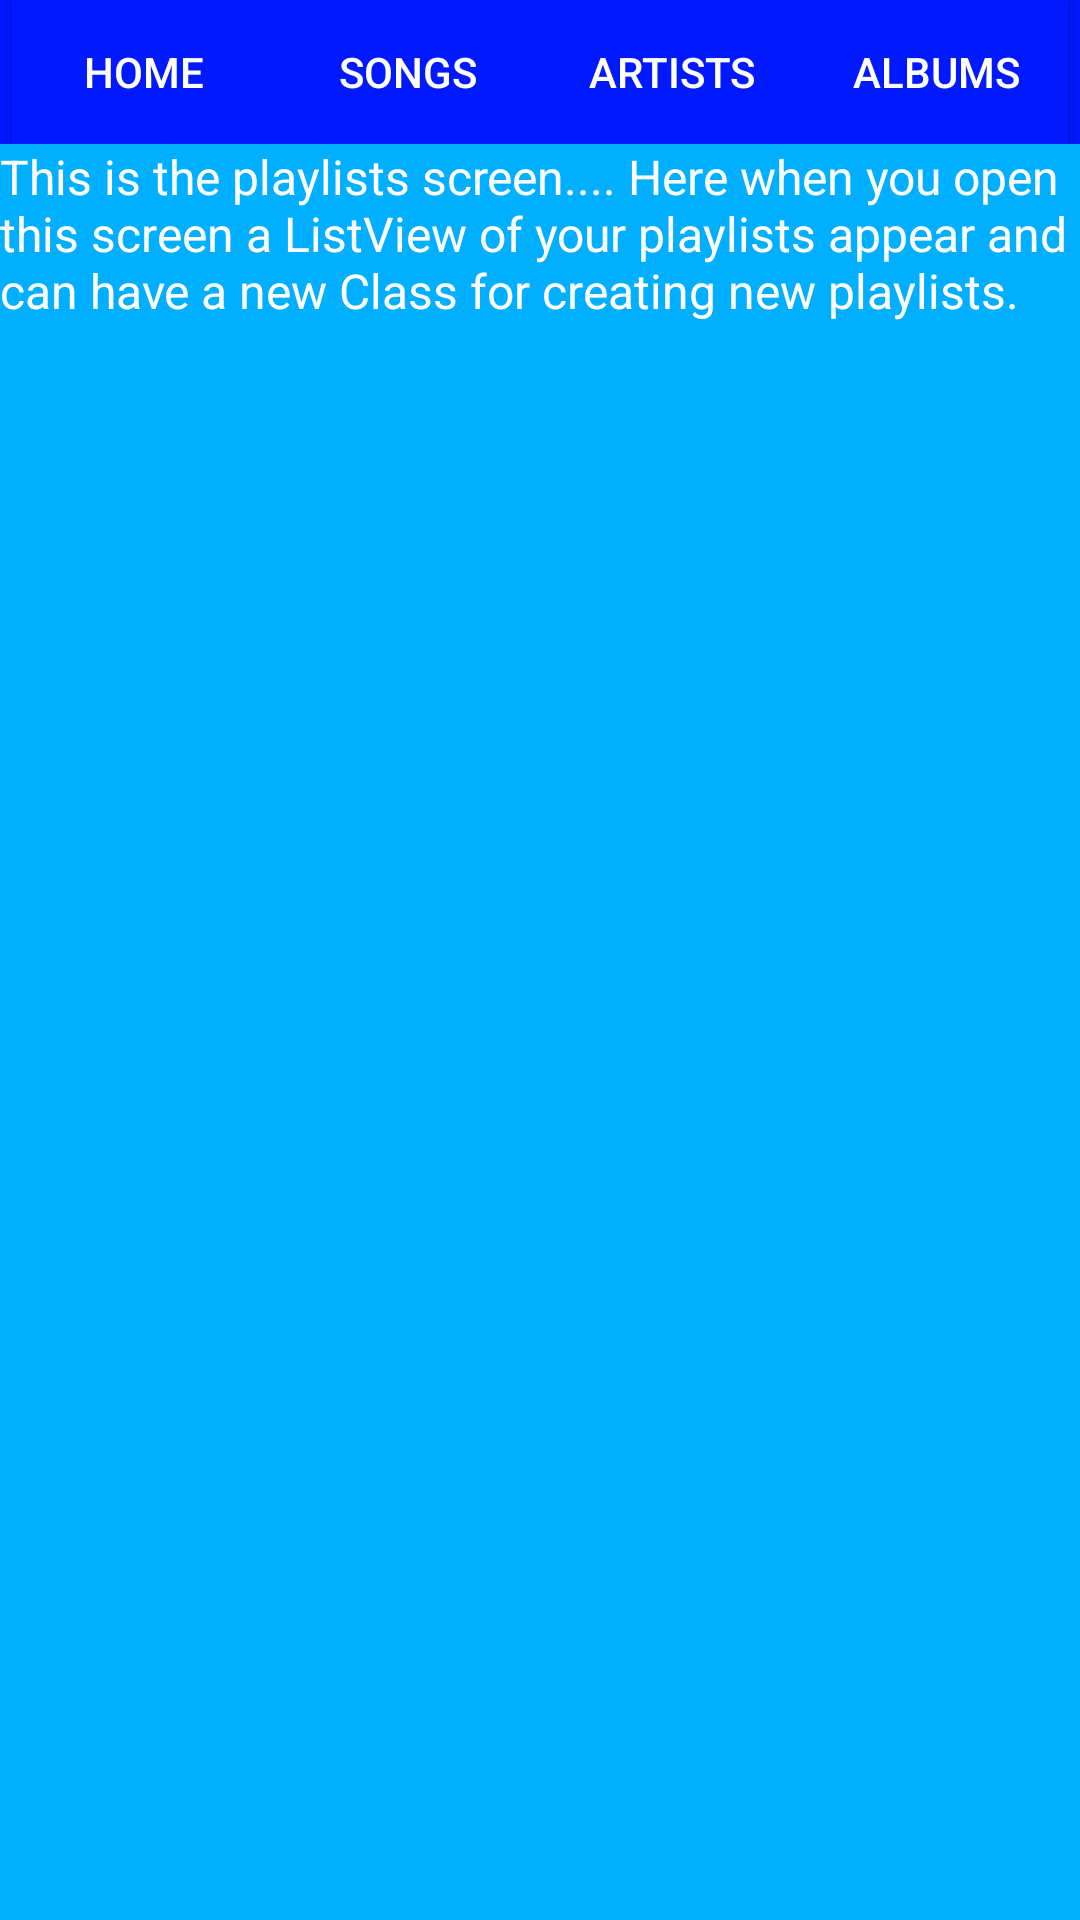

Produce the Android XML layout that renders to this screen, including the resource entries it uses.
<!-- AndroidManifest.xml: application theme AppTheme -->
<!-- res/layout/activity_playlists.xml -->
<?xml version="1.0" encoding="utf-8"?>
<LinearLayout xmlns:android="http://schemas.android.com/apk/res/android"
    android:orientation="vertical" android:layout_width="match_parent"
    android:layout_height="match_parent"
    android:background="@color/tan_background">



    <LinearLayout
        android:background="@color/category_playlists"
        android:gravity="center"
        android:layout_width="match_parent"
        android:layout_height="wrap_content"
        android:layout_gravity="center_horizontal"

        android:orientation="horizontal">

        <Button
            android:id="@+id/homebutton"
            style="@style/PlaylistsButtonStyle"
            android:layout_width="wrap_content"
            android:layout_height="wrap_content"
            android:text="@string/home"/>

        <Button
            android:id="@+id/songsbutton"
            style="@style/PlaylistsButtonStyle"
            android:layout_width="wrap_content"
            android:layout_height="wrap_content"
            android:text="@string/category_songs"/>

        <Button
            android:id="@+id/artistsbutton"
            style="@style/PlaylistsButtonStyle"
            android:layout_width="wrap_content"
            android:layout_height="wrap_content"
            android:text="@string/category_artists"/>

        <Button
            android:id="@+id/albumsbutton"
            style="@style/PlaylistsButtonStyle"
            android:layout_width="wrap_content"
            android:layout_height="wrap_content"
            android:text="@string/category_albums"/>



    </LinearLayout>

    <TextView
        android:id="@+id/PlaylistsComment"
        style="@style/CommentStyle"
        android:text="@string/playlists_screen"/>

</LinearLayout>
<!-- resources referenced by this layout -->
<resources>
  <color name="category_playlists">#0019FF</color>
  <color name="tan_background">#00afff</color>
  <string name="category_albums">Albums</string>
  <string name="category_artists">Artists</string>
  <string name="category_songs">Songs</string>
  <string name="home">Home</string>
  <string name="playlists_screen">
      This is the playlists screen....
          Here when you open this screen a ListView of your  playlists appear  and can have a
          new Class for creating new playlists.
      </string>
  <style name="CommentStyle">
          <item name="android:layout_width">match_parent</item>
          <item name="android:layout_height">match_parent</item>
          <item name="android:textColor">@android:color/white</item>
          <item name="android:textSize">16sp</item>
      </style>
  <style name="PlaylistsButtonStyle">
          <item name="android:background">@color/category_playlists</item>
          <item name="android:textColor">@android:color/white</item>
      </style>
  <style name="AppTheme" parent="Theme.AppCompat.Light.DarkActionBar">
          <item name="colorPrimary">@color/primary_color</item>
          <item name="colorPrimaryDark">@color/primary_dark_color</item>
      </style>
  <color name="primary_color">#1D05A6</color>
  <color name="primary_dark_color">#090000</color>
</resources>
